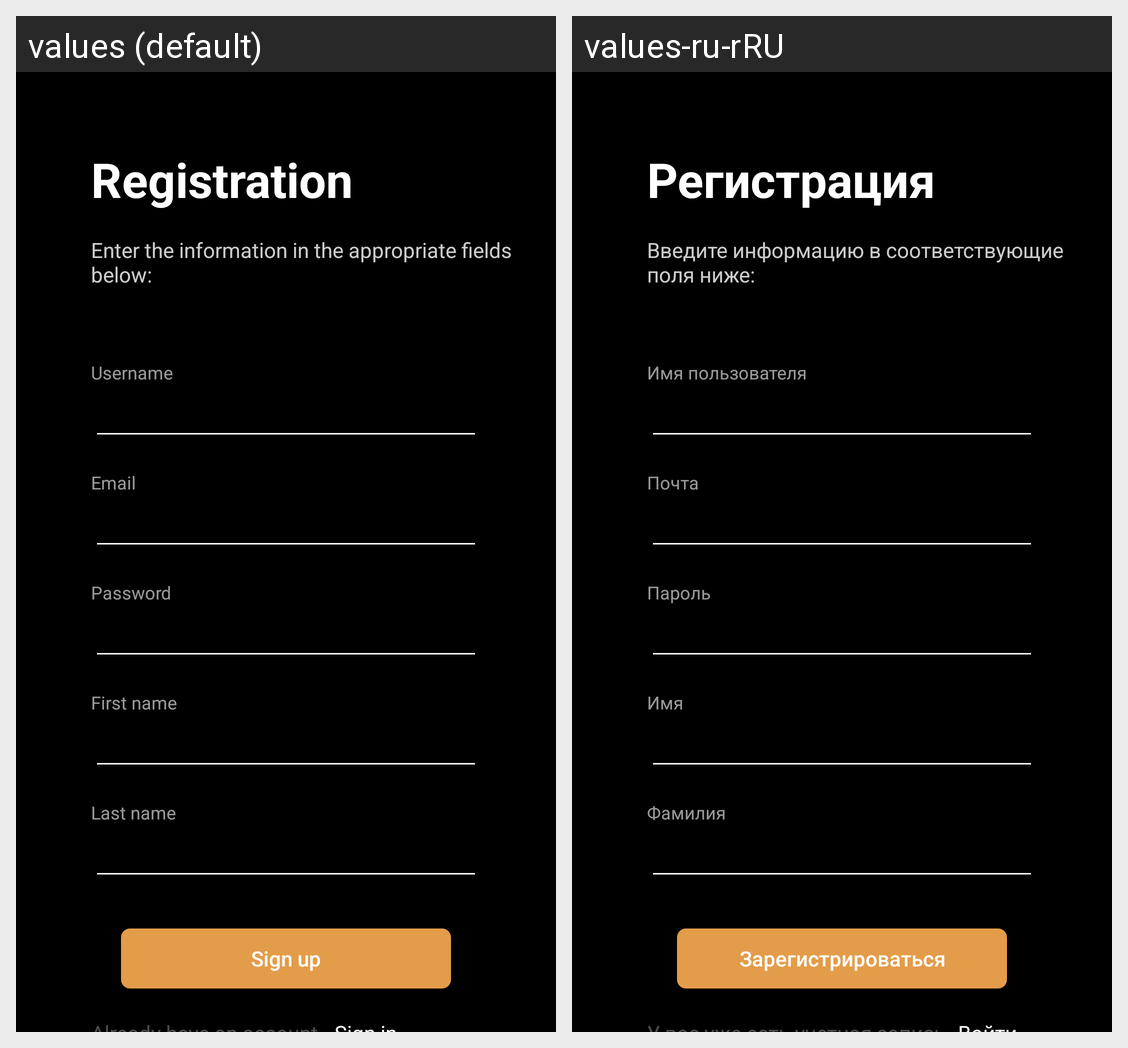

Locale-by-locale string values for the Android screen shown in this grid:
Android screen res/layout/fragment_registration.xml rendered under 2 locales, left to right: values (default), values-ru-rRU. Device: Nexus 5 (rendered at 1080×1920; each locale shown at half size, 540×960, under a caption strip naming it); theme Theme.NewsWave.
Strings drawn on this screen, with the default value and each locale's value (text and hints the layout hard-codes, and strings that could not be matched under every locale, appear in the picture but are not listed):

registration_text
  values: Registration
  values-ru-rRU: Регистрация

registration_message
  values: Enter the information in the appropriate fields below:
  values-ru-rRU: Введите информацию в соответствующие поля ниже:

username
  values: Username
  values-ru-rRU: Имя пользователя

email
  values: Email
  values-ru-rRU: Почта

password
  values: Password
  values-ru-rRU: Пароль

first_name
  values: First name
  values-ru-rRU: Имя

last_name
  values: Last name
  values-ru-rRU: Фамилия

sign_up
  values: Sign up
  values-ru-rRU: Зарегистрироваться
